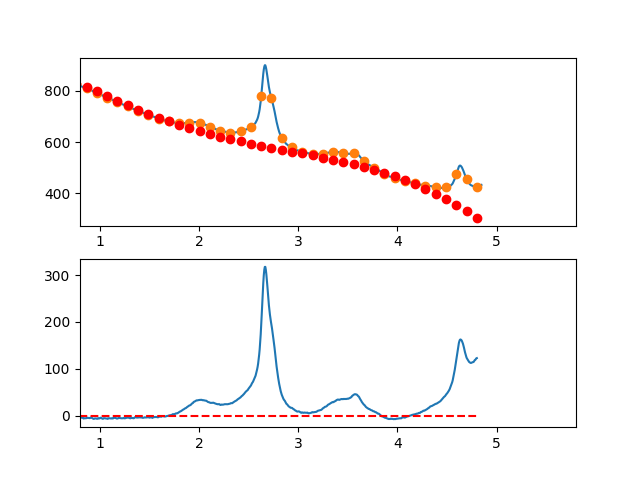

The table this chart was drawn from, first rows:
3.497376620970942263e-01, -8.419897232470589188e+00
3.549127125818158923e-01, -5.981653480509066867e+00
3.600877630665375029e-01, -4.645103916717516768e+00
3.652628135512591134e-01, -2.271734354640443598e+00
3.704378640359806685e-01, -8.870306078212024659e-01
3.756129145207023345e-01, 4.805215101962403423e-01
3.807879650054239451e-01, 1.211436185868251414e+00
3.859630154901455557e-01, 2.069227605650780788e+00
3.911380659748671662e-01, 2.448409956000205057e+00
3.963131164595887768e-01, 3.312497423372064986e+00
4.014881669443103873e-01, 4.969004194223202830e+00
4.066632174290319424e-01, 7.430444455009364901e+00
4.118382679137536084e-01, 7.800332392186874131e+00
4.170133183984752190e-01, 8.054182192212010705e+00
4.221883688831968295e-01, 1.030450804154077105e+01
4.273634193679184401e-01, 7.839824126629423517e+00
4.325384698526400507e-01, 6.192644633933809928e+00
4.377135203373616612e-01, 7.394483749910591541e+00
4.428885708220832718e-01, 8.214855661015576516e+00
4.480636213068048823e-01, 7.636274553705106882e+00
4.532386717915264929e-01, 9.230254614435239091e+00
4.584137222762481034e-01, 1.084031002966230517e+01
4.635887727609697140e-01, 1.066395498584199686e+01
4.687638232456912690e-01, 9.749703669431028175e+00
4.739388737304129906e-01, 9.292070266885389174e+00
4.791139242151345456e-01, 9.431568964661209975e+00
4.842889746998561562e-01, 9.079713949214237800e+00
4.894640251845778223e-01, 9.093019407001293075e+00
4.946390756692994328e-01, 8.148999524478426792e+00
4.998141261540209879e-01, 7.548168488101168805e+00
5.049891766387426539e-01, 8.841040484326526894e+00
5.101642271234642090e-01, 8.412129699610204625e+00
5.153392776081858750e-01, 9.532950320408417610e+00
5.205143280929074301e-01, 9.513016533177278689e+00
5.256893785776289851e-01, 8.015842524373169908e+00
5.308644290623507622e-01, 8.067942480452074960e+00
5.360394795470723173e-01, 8.253830587869970259e+00
5.412145300317938723e-01, 7.194021033083572547e+00
5.463895805165155384e-01, 7.256028002548646327e+00
5.515646310012372044e-01, 7.390365682721039775e+00
5.567396814859587595e-01, 7.366548260057584230e+00
5.619147319706804256e-01, 5.052380262408178169e+00
5.670897824554018696e-01, 3.566827583198914908e+00
5.722648329401235356e-01, 4.918146457249918058e+00
5.774398834248452017e-01, 5.279593119381729593e+00
5.826149339095667568e-01, 4.570423804414190272e+00
5.877899843942884228e-01, 4.227894747167852074e+00
5.929650348790099779e-01, 4.199262182462803139e+00
5.981400853637316439e-01, 3.572782345119321690e+00
6.033151358484533100e-01, 4.721711469957313057e+00
6.084901863331748650e-01, 4.066305791797276470e+00
6.136652368178964201e-01, 2.073821545459281879e+00
6.188402873026181972e-01, 1.455514965763541113e+00
6.240153377873396412e-01, 1.516642287530771682e+00
6.291903882720613073e-01, 4.864597455804187121e-01
6.343654387567828623e-01, 6.022357473273132200e-02
6.395404892415045284e-01, 4.951900098085388890e-01
6.447155397262261944e-01, 8.836152856277976753e-01
6.498905902109477495e-01, 1.208755637010312967e+00
6.550656406956693045e-01, 3.258672987767567975e-01
6.602406911803910816e-01, 1.011206505747395568e+00
... 809 more rows
